Run: headless pygame with SDL's dummy video driver; simulated clock (each Clock.tick advances the game by its frame time, no real sleeping); random seed 0; keys injected as events and as key.get_pressed() state; mouse plan: one left click at the window centre at the start of phase 2, then a move to the lower-right quarter at the start of phase 3.
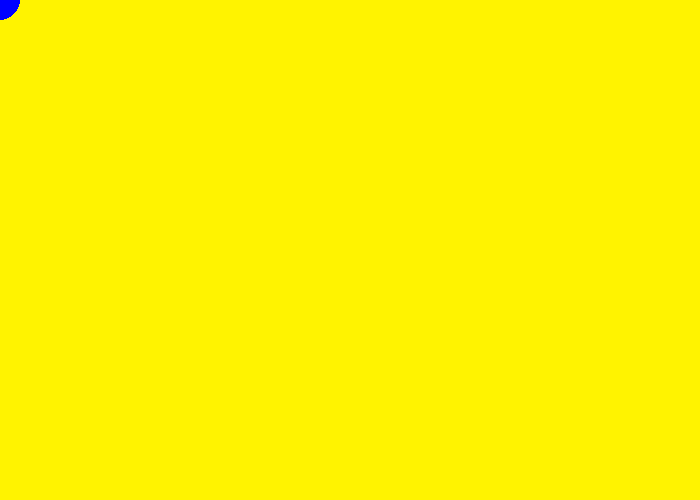
Frame 1 of 4 · flips 1–60 · no input
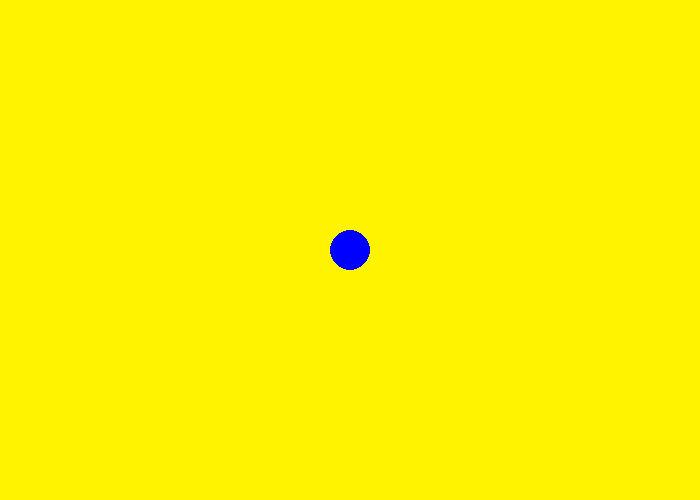
Frame 2 of 4 · flips 61–180 · clicked the window centre · tapped SPACE, RETURN · held RIGHT (→), D
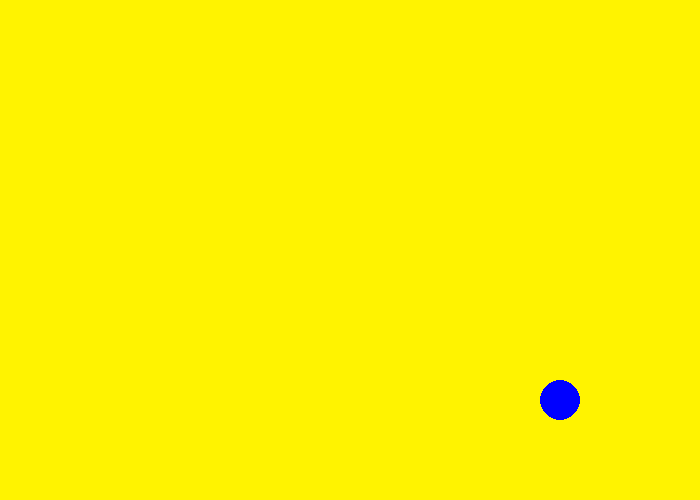
Frame 3 of 4 · flips 181–300 · moved the mouse to the lower-right quarter · held DOWN (↓), S
Frame 4 of 4 · flips 301–420 · held LEFT (←), A, UP (↑), W · screen unchanged from frame 3, image omitted

The pygame program that drew these frames:

import pygame

pygame.init()

screen_width = 700
screen_height = 500


screen = pygame.display.set_mode((screen_width,screen_height))

Tamil_Nadu = True


# bg_color = pygame.Color((255,243,0))
bg_color = pygame.Color((255,243,0))



while Tamil_Nadu:
    for event in pygame.event.get():
        if event.type == pygame.QUIT:
            Tamil_Nadu = False



    mouse_x, mouse_y = pygame.mouse.get_pos()

    screen.fill(bg_color)

    pygame.draw.circle(screen, "blue", (mouse_x, mouse_y), 20)

    pygame.display.flip()
